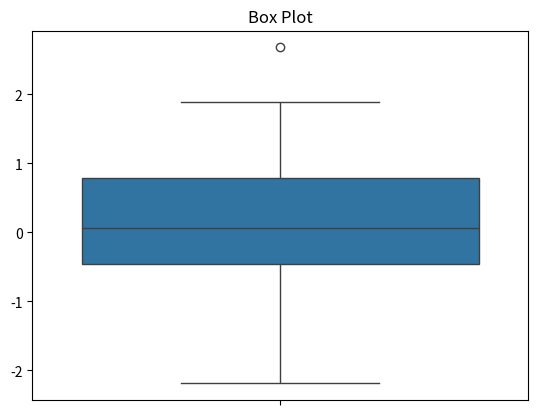

The matplotlib source for this figure:
# Box-Plot
import matplotlib.pyplot as plt
import seaborn as sns
import numpy as np

x = np.random.randn(100)
sns.boxplot(x)
plt.title("Box Plot")
plt.show()


# Alpha-Beta Pruning Algorithm
import math

def alphabeta(depth, index, is_max, scores, max_depth, alpha, beta):
    if depth == max_depth:
        return scores[index]
    for i in range(2):
        val = alphabeta(depth + 1, index * 2 + i, not is_max, scores, max_depth, alpha, beta)
        if is_max:
            alpha = max(alpha, val)
        else:
            beta = min(beta, val)
        if beta <= alpha:
            break
    return alpha if is_max else beta

scores = [3,4,2,1,7,8,9,10,2,11,1,12,14,9,13,16]
depth = math.log2(len(scores))

result = alphabeta(0, 0, True, scores, depth, float('-inf'), float('inf'))
print("Alpha-Beta Optimal Value:", result)
